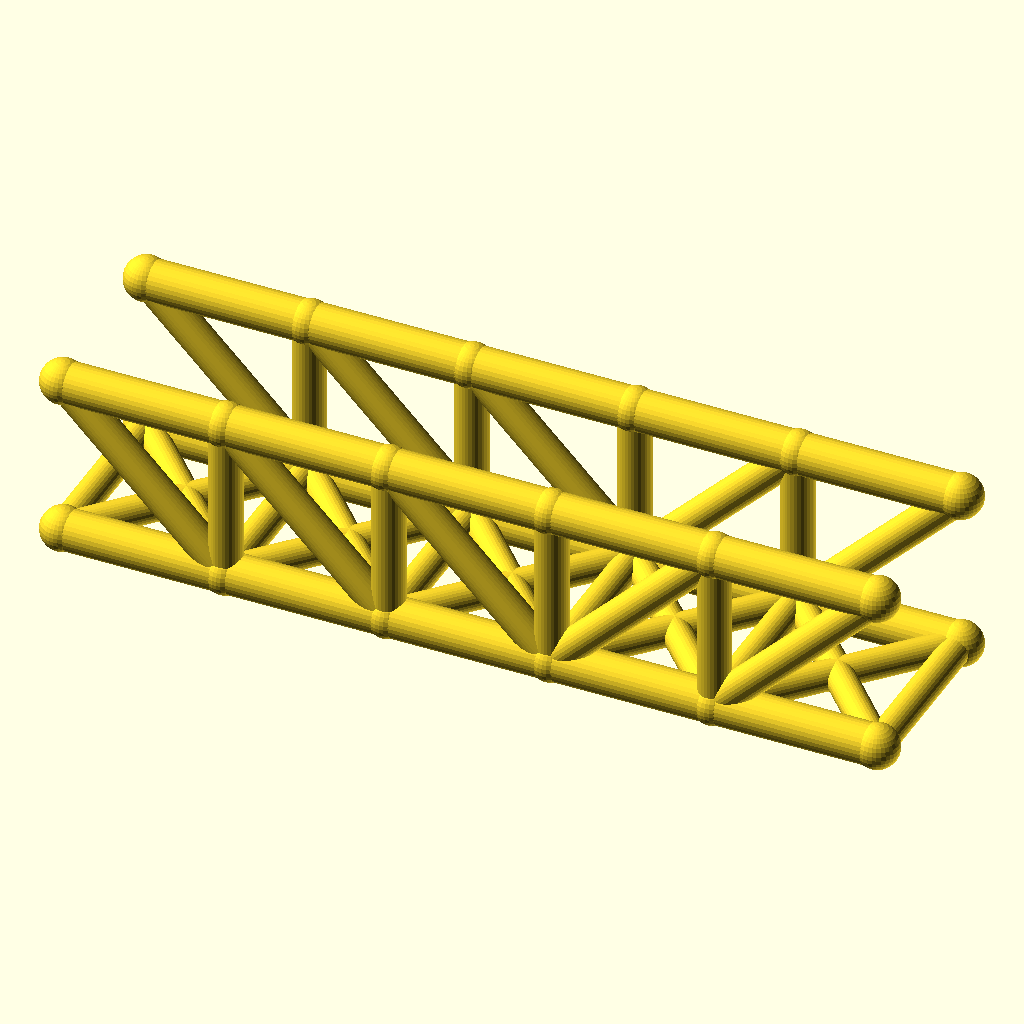
Cell 1: rendered with the file's own defaults.
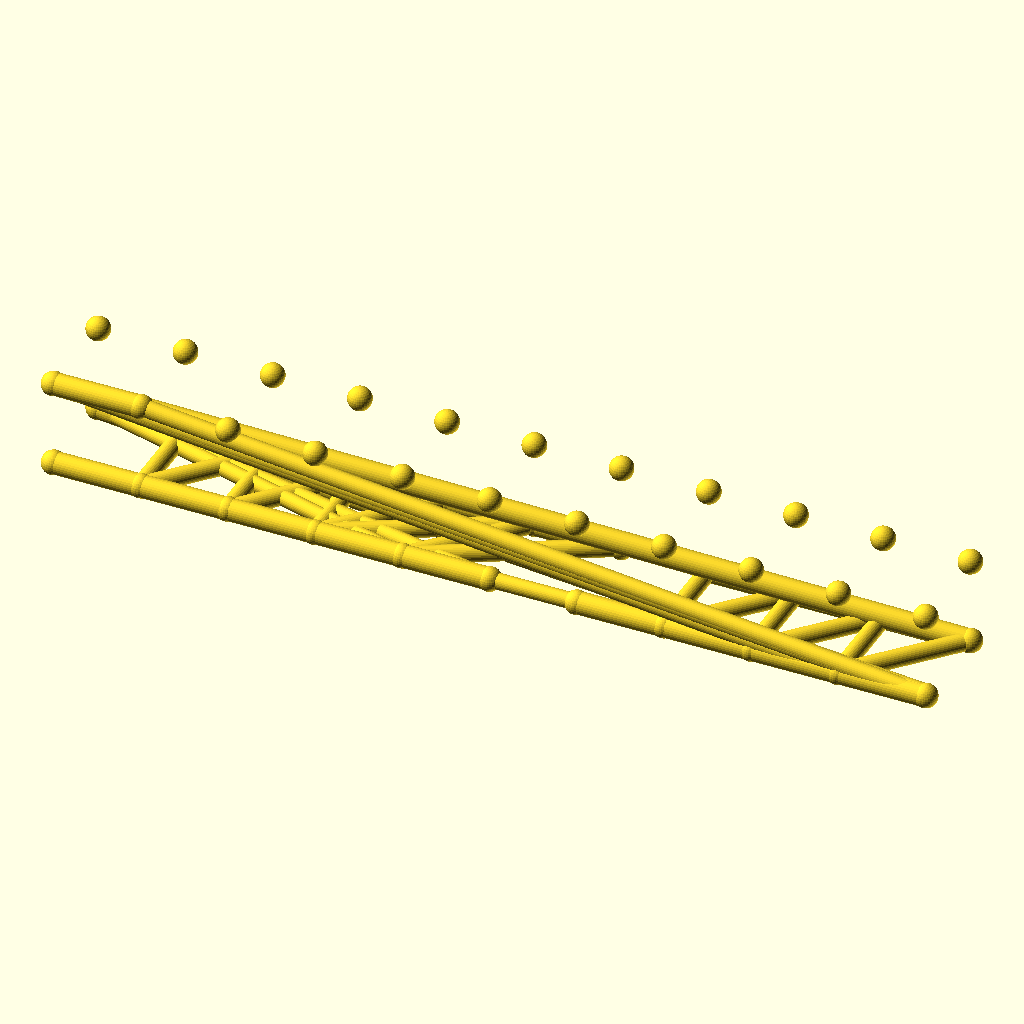
Cell 2 — panels set to 10, the other parameters unchanged.
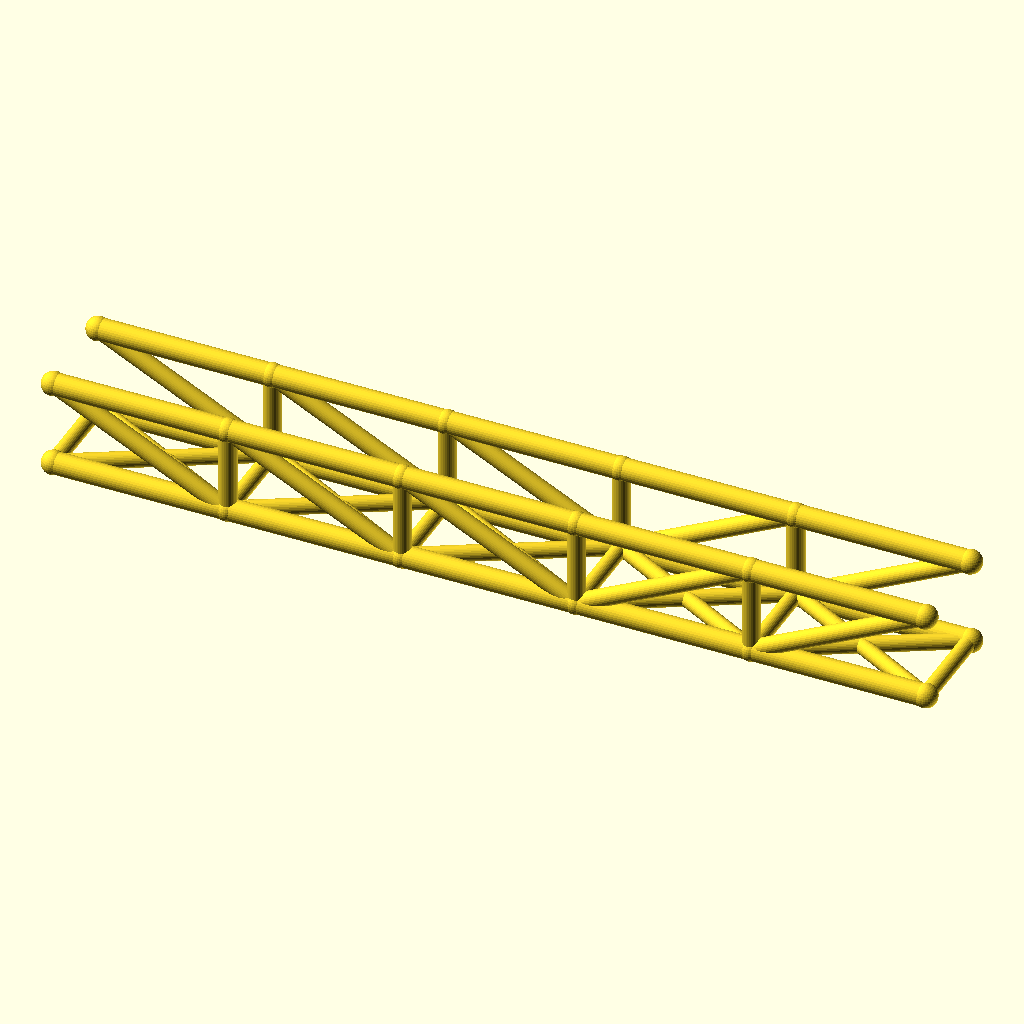
Cell 3: the same model with panel_p = 80.
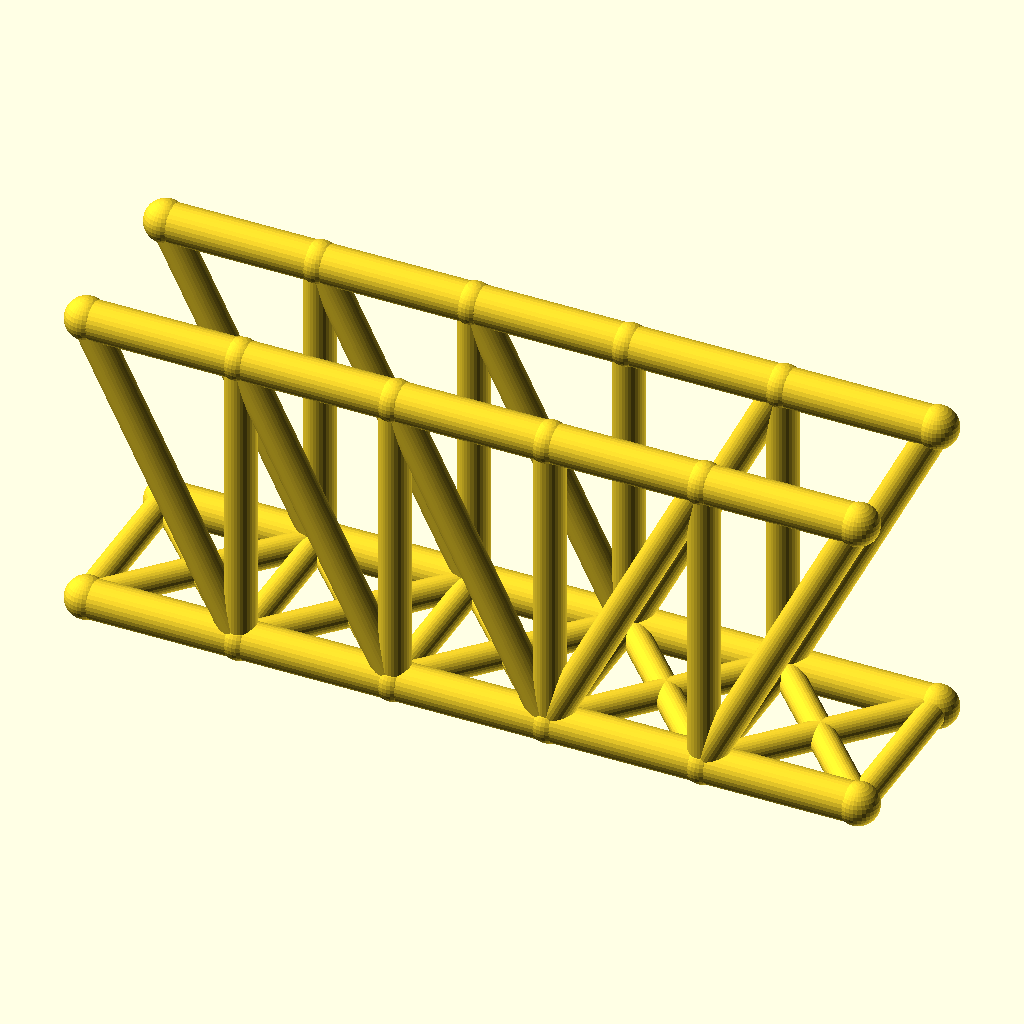
Cell 4: the same model with truss_h = 80.
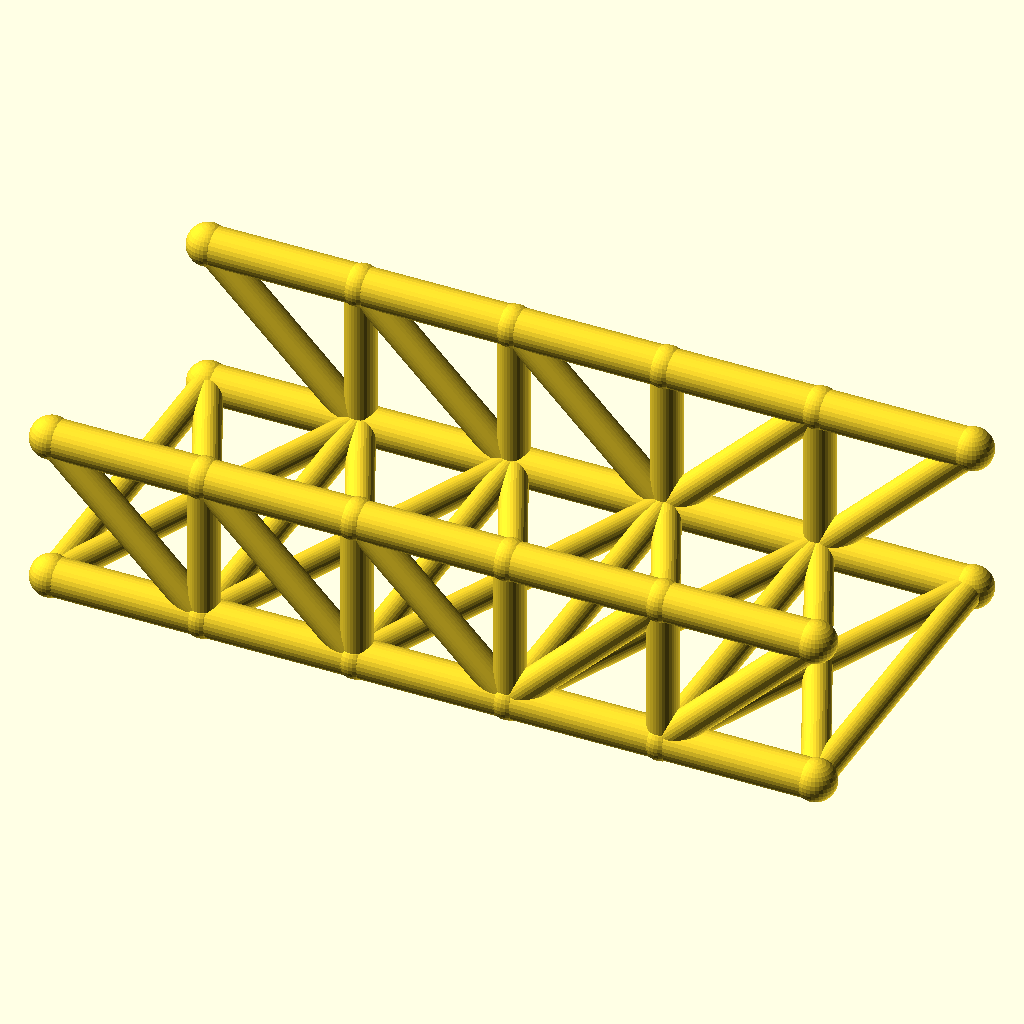
Cell 5: the same model with track = 88.
The same orthographic view direction (rotation 55°, 0°, 25°; colour scheme Cornfield) for every cell, with the view re-fitted per cell, so scale and position can differ between cells.
Source of the model, optional_data/data/wire2/bridgetrusses/scene_0187.scad:
$fn = 32;

// ----------------------------------------------------------------------
// Howe through truss: span 200 mm, 5 panels, two trusses 44 mm apart
// ----------------------------------------------------------------------

// --- parameters (mm) ---
panels = 5;               // number of equal panels per truss
panel_p = 40;             // panel length, X
span = 200;               // truss span between end joints
truss_h = 40;             // truss height, Z
track = 44;               // distance between the two trusses, Y
chord_r = 5;              // chord member radius
web_r = 4;                // web member radius
deck_r = 3.6;             // deck beam radius
joint_r = 5.4;            // joint ball radius

bbox_x = span + 2 * joint_r;  // overall X, joints included
bbox_y = track + 2 * joint_r;  // overall Y, joints included
bbox_z = truss_h + 2 * joint_r;  // overall Z, joints included
chord_d = 2 * chord_r;  // chord stock diameter
web_d = 2 * web_r;  // web stock diameter
deck_d = 2 * deck_r;  // deck beam diameter
joint_d = 2 * joint_r;  // joint ball diameter
nodes = [for (side = [-1, 1], i = [0 : panels]) [i * panel_p, side * track / 2, 0], for (side = [-1, 1], i = [0 : panels]) [i * panel_p, side * track / 2, truss_h]];

module member(a, b, r) {
  /* round stock from joint a to joint b, ends buried in the joint balls */
  d = b - a;
  length = norm(d);
  translate(a) rotate([0, acos(d[2] / length), atan2(d[1], d[0])])
    cylinder(h = length, r = r);
}

module joint(p, r) {
  /* ball at the joint centre, fatter than every member meeting there */
  translate(p) sphere(r = r);
}

/* members - each call is one graph edge */
member(nodes[0], nodes[1], chord_r);
member(nodes[1], nodes[2], chord_r);
member(nodes[2], nodes[3], chord_r);
member(nodes[3], nodes[4], chord_r);
member(nodes[4], nodes[5], chord_r);
member(nodes[12], nodes[13], chord_r);
member(nodes[13], nodes[14], chord_r);
member(nodes[14], nodes[15], chord_r);
member(nodes[15], nodes[16], chord_r);
member(nodes[16], nodes[17], chord_r);
member(nodes[1], nodes[13], web_r);
member(nodes[2], nodes[14], web_r);
member(nodes[3], nodes[15], web_r);
member(nodes[4], nodes[16], web_r);
member(nodes[12], nodes[1], web_r);
member(nodes[13], nodes[2], web_r);
member(nodes[14], nodes[3], web_r);
member(nodes[3], nodes[16], web_r);
member(nodes[4], nodes[17], web_r);
member(nodes[6], nodes[7], chord_r);
member(nodes[7], nodes[8], chord_r);
member(nodes[8], nodes[9], chord_r);
member(nodes[9], nodes[10], chord_r);
member(nodes[10], nodes[11], chord_r);
member(nodes[18], nodes[19], chord_r);
member(nodes[19], nodes[20], chord_r);
member(nodes[20], nodes[21], chord_r);
member(nodes[21], nodes[22], chord_r);
member(nodes[22], nodes[23], chord_r);
member(nodes[7], nodes[19], web_r);
member(nodes[8], nodes[20], web_r);
member(nodes[9], nodes[21], web_r);
member(nodes[10], nodes[22], web_r);
member(nodes[18], nodes[7], web_r);
member(nodes[19], nodes[8], web_r);
member(nodes[20], nodes[9], web_r);
member(nodes[9], nodes[22], web_r);
member(nodes[10], nodes[23], web_r);
member(nodes[0], nodes[6], deck_r);
member(nodes[1], nodes[7], deck_r);
member(nodes[2], nodes[8], deck_r);
member(nodes[3], nodes[9], deck_r);
member(nodes[4], nodes[10], deck_r);
member(nodes[5], nodes[11], deck_r);
member(nodes[0], nodes[7], deck_r);
member(nodes[6], nodes[1], deck_r);
member(nodes[1], nodes[8], deck_r);
member(nodes[7], nodes[2], deck_r);
member(nodes[2], nodes[9], deck_r);
member(nodes[8], nodes[3], deck_r);
member(nodes[3], nodes[10], deck_r);
member(nodes[9], nodes[4], deck_r);
member(nodes[4], nodes[11], deck_r);
member(nodes[10], nodes[5], deck_r);

/* joint balls */
for (p = nodes) joint(p, joint_r);
Customizer parameters (derived from the source; name, type, default, range or options):
panels: number, default 5
panel_p: number, default 40
span: number, default 200
truss_h: number, default 40
track: number, default 44
chord_r: number, default 5
web_r: number, default 4
deck_r: number, default 3.6
joint_r: number, default 5.4
